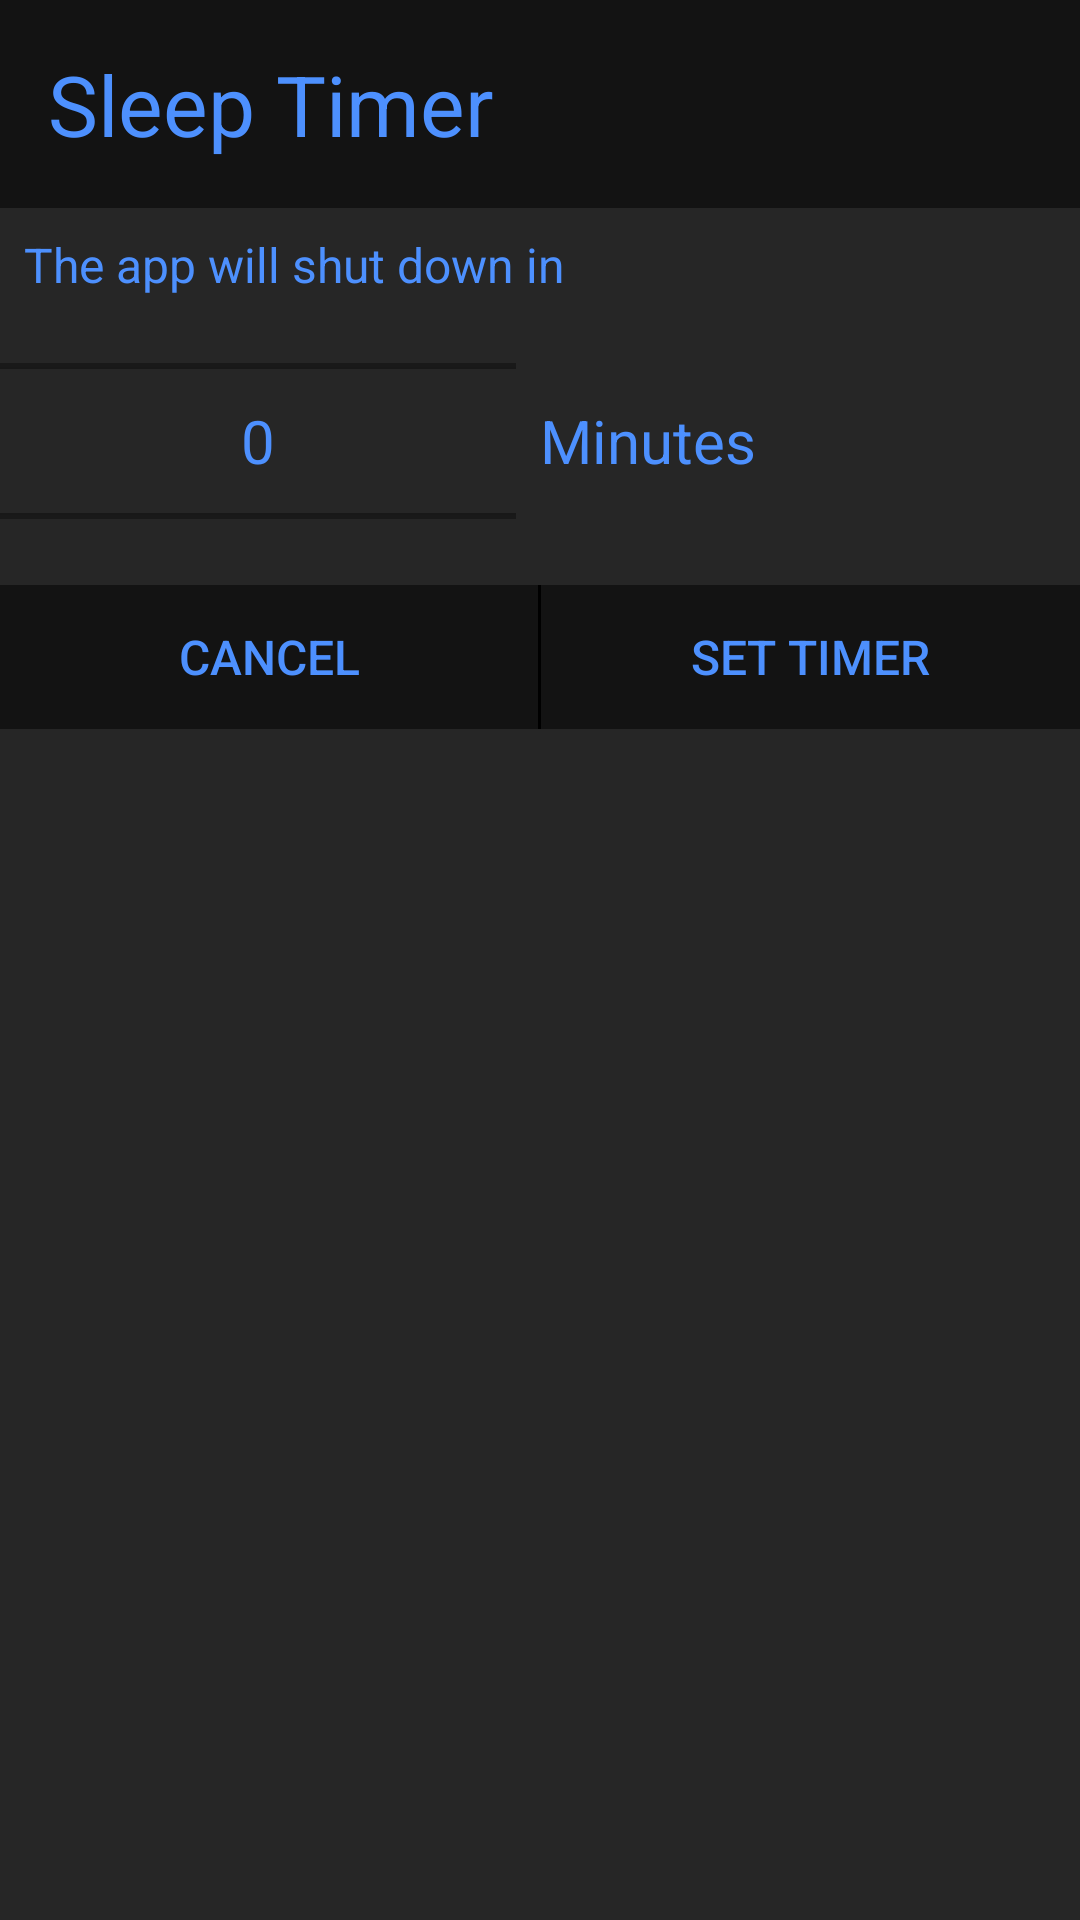

This screen was rendered from an Android layout file. Write that file and the resources it references.
<!-- AndroidManifest.xml: application theme AppTheme -->
<!-- res/layout/sleep_timer_dialog.xml -->
<?xml version="1.0" encoding="utf-8"?>
<LinearLayout xmlns:android="http://schemas.android.com/apk/res/android"
    android:layout_width="match_parent"
    android:layout_height="match_parent"
    android:orientation="vertical">
    <TextView
        android:layout_width="match_parent"
        android:layout_height="wrap_content"
        android:text="Sleep Timer"
        android:textSize="28dp"
        android:background="@color/colorBar"
        android:padding="16dp"/>
    <TextView
        android:layout_width="wrap_content"
        android:layout_height="wrap_content"
        android:text="The app will shut down in"
        android:layout_margin="8dp"
        android:textSize="16sp"/>
    <LinearLayout
        android:orientation="horizontal"
        android:layout_width="match_parent"
        android:layout_height="wrap_content">
            <NumberPicker
                android:id="@+id/sleepNumberPicker"
                android:theme="@style/NumberPicker"
                android:layout_width="wrap_content"
                android:layout_height="80dp"
                android:layout_weight="1"
                android:layout_marginRight="8dp"
                android:layout_gravity="left"
                />
            <TextView
                android:layout_gravity="center"
                android:textSize="20sp"
                android:layout_width="wrap_content"
                android:layout_height="wrap_content"
                android:layout_weight="1"
                android:text="Minutes"/>
    </LinearLayout>
    <LinearLayout
        android:layout_marginTop="8dp"
        android:background="#000000"
        android:orientation="horizontal"
        android:layout_width="match_parent"
        android:layout_height="wrap_content"
        android:layout_gravity="left">
        <Button
            style="@style/Widget.AppCompat.Button.Borderless"
            android:id="@+id/sleepTimerCancelButton"
            android:layout_width="wrap_content"
            android:layout_height="wrap_content"
            android:background="@color/colorBar"
            android:text="Cancel"
            android:layout_weight="1"
            android:layout_marginRight="1dp"
            />
        <Button
            style="@style/Widget.AppCompat.Button.Borderless"
            android:id="@+id/sleepTimerSetButton"
            android:background="@color/colorBar"
            android:layout_width="wrap_content"
            android:layout_height="wrap_content"
            android:text="Set Timer"
            android:layout_weight="1"

            />
    </LinearLayout>

</LinearLayout>
<!-- resources referenced by this layout -->
<resources>
  <color name="colorBar">#131313</color>
  <style name="NumberPicker" parent="Theme.AppCompat.Light.NoActionBar">
          <item name="android:textColorPrimary">@color/colorAccent</item>
          <item name="android:textSize">20sp</item>
      </style>
  <style name="AppTheme" parent="Theme.AppCompat.Light.DarkActionBar">
          
          <item name="android:textColor">@color/colorText</item>
          <item name="android:colorButtonNormal">@color/colorButton</item>
          
          <item name="android:colorBackground">@color/colorBackground</item>
          <item name="colorPrimary">@color/colorPrimary</item>
          <item name="colorPrimaryDark">@color/colorPrimaryDark</item>
          <item name="colorAccent">@color/colorAccent</item>
          <item name="android:textSize">16sp</item>
      </style>
  <color name="colorAccent">#4d90fe</color>
  <color name="colorText">#4d90fe</color>
  <color name="colorButton">#4c494c</color>
  <color name="colorBackground">#262626</color>
  <color name="colorPrimary">#373739</color>
  <color name="colorPrimaryDark">#262626</color>
</resources>
